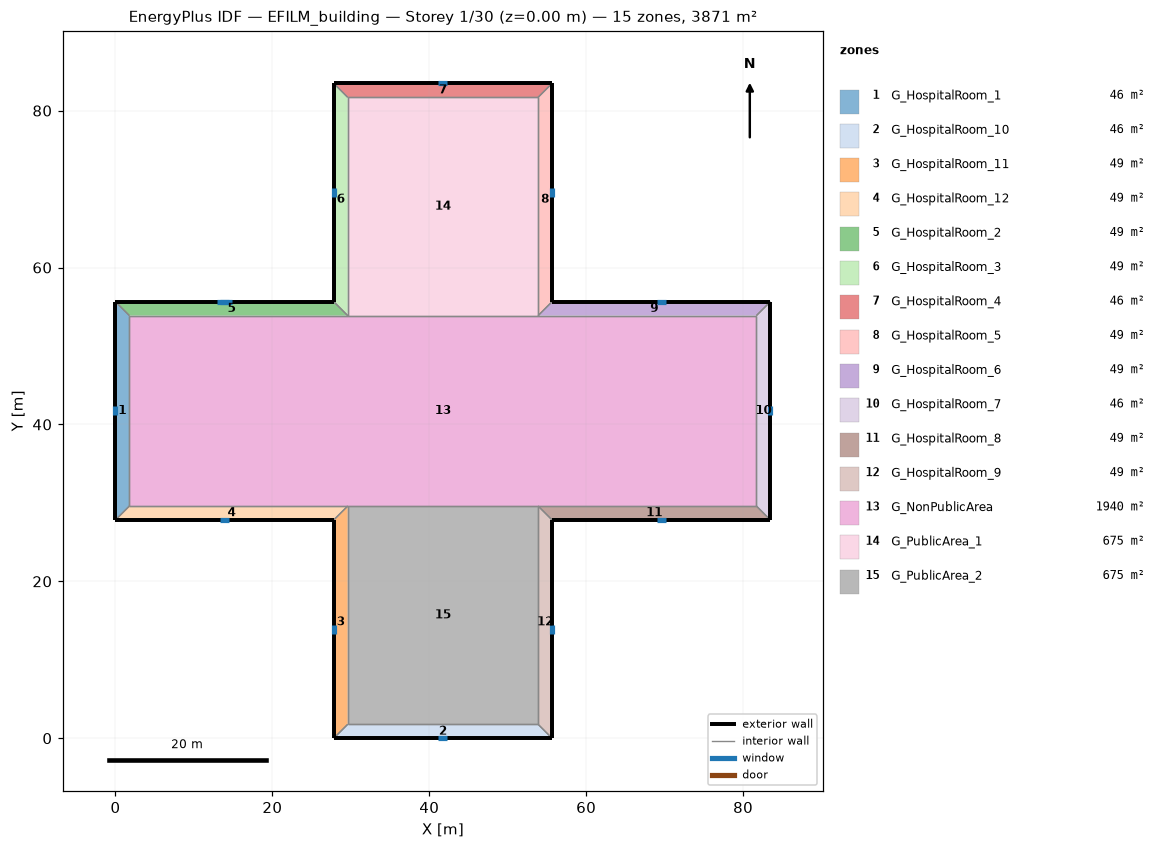
=== STOREY PLAN SPEC (per zone: floor XY polygon, exterior-wall plan segments, windows/doors) ===
zone 1: G_HospitalRoom_1  (46.3 m²)
  floor: (0.00, 27.82) (0.00, 55.65) (1.78, 53.87) (1.78, 29.60)
  exterior wall: (0.00, 55.65) – (0.00, 27.82)  [27.8 m]
    window: (0.00, 42.32) – (0.00, 41.16)  [1.6 m²]
  interior walls: 3
zone 2: G_HospitalRoom_10  (46.3 m²)
  floor: (55.65, 0.00) (27.82, 0.00) (29.60, 1.78) (53.87, 1.78)
  exterior wall: (27.82, 0.00) – (55.65, 0.00)  [27.8 m]
    window: (41.16, 0.00) – (42.32, 0.00)  [1.6 m²]
  interior walls: 3
zone 3: G_HospitalRoom_11  (49.4 m²)
  floor: (27.82, 0.00) (27.82, 27.82) (29.60, 29.60) (29.60, 1.78)
  exterior wall: (27.82, 27.82) – (27.82, 0.00)  [27.8 m]
    window: (27.82, 14.49) – (27.82, 13.33)  [1.6 m²]
  interior walls: 3
zone 4: G_HospitalRoom_12  (49.4 m²)
  floor: (27.82, 27.82) (0.00, 27.82) (1.78, 29.60) (29.60, 29.60)
  exterior wall: (0.00, 27.82) – (27.82, 27.82)  [27.8 m]
    window: (13.33, 27.82) – (14.49, 27.82)  [1.6 m²]
  interior walls: 3
zone 5: G_HospitalRoom_2  (49.4 m²)
  floor: (0.00, 55.65) (27.82, 55.65) (29.60, 53.87) (1.78, 53.87)
  exterior wall: (27.82, 55.65) – (0.00, 55.65)  [27.8 m]
    window: (14.49, 55.65) – (13.33, 55.65)  [1.6 m²]
    window: (14.89, 55.65) – (12.93, 55.65)  [3.8 m²]
  interior walls: 3
zone 6: G_HospitalRoom_3  (49.4 m²)
  floor: (27.82, 55.65) (27.82, 83.47) (29.60, 81.70) (29.60, 53.87)
  exterior wall: (27.82, 83.47) – (27.82, 55.65)  [27.8 m]
    window: (27.82, 70.14) – (27.82, 68.98)  [1.6 m²]
  interior walls: 3
zone 7: G_HospitalRoom_4  (46.3 m²)
  floor: (27.82, 83.47) (55.65, 83.47) (53.87, 81.70) (29.60, 81.70)
  exterior wall: (55.65, 83.47) – (27.82, 83.47)  [27.8 m]
    window: (42.32, 83.47) – (41.16, 83.47)  [1.6 m²]
  interior walls: 3
zone 8: G_HospitalRoom_5  (49.4 m²)
  floor: (55.65, 83.47) (55.65, 55.65) (53.87, 53.87) (53.87, 81.70)
  exterior wall: (55.65, 55.65) – (55.65, 83.47)  [27.8 m]
    window: (55.65, 68.98) – (55.65, 70.14)  [1.6 m²]
  interior walls: 3
zone 9: G_HospitalRoom_6  (49.4 m²)
  floor: (55.65, 55.65) (83.47, 55.65) (81.70, 53.87) (53.87, 53.87)
  exterior wall: (83.47, 55.65) – (55.65, 55.65)  [27.8 m]
    window: (70.14, 55.65) – (68.98, 55.65)  [1.6 m²]
  interior walls: 3
zone 10: G_HospitalRoom_7  (46.3 m²)
  floor: (83.47, 55.65) (83.47, 27.82) (81.70, 29.60) (81.70, 53.87)
  exterior wall: (83.47, 27.82) – (83.47, 55.65)  [27.8 m]
    window: (83.47, 41.16) – (83.47, 42.32)  [1.6 m²]
  interior walls: 3
zone 11: G_HospitalRoom_8  (49.4 m²)
  floor: (83.47, 27.82) (55.65, 27.82) (53.87, 29.60) (81.70, 29.60)
  exterior wall: (55.65, 27.82) – (83.47, 27.82)  [27.8 m]
    window: (68.98, 27.82) – (70.14, 27.82)  [1.6 m²]
  interior walls: 3
zone 12: G_HospitalRoom_9  (49.4 m²)
  floor: (55.65, 27.82) (55.65, 0.00) (53.87, 1.78) (53.87, 29.60)
  exterior wall: (55.65, 0.00) – (55.65, 27.82)  [27.8 m]
    window: (55.65, 13.33) – (55.65, 14.49)  [1.6 m²]
  interior walls: 3
zone 13: G_NonPublicArea  (1939.7 m²)
  floor: (1.78, 29.60) (1.78, 53.87) (29.60, 53.87) (53.87, 53.87) (81.70, 53.87) (81.70, 29.60) (53.87, 29.60) (29.60, 29.60)
  interior walls: 8
zone 14: G_PublicArea_1  (675.3 m²)
  floor: (29.60, 53.87) (29.60, 81.70) (53.87, 81.70) (53.87, 53.87)
  interior walls: 4
zone 15: G_PublicArea_2  (675.3 m²)
  floor: (29.60, 1.78) (29.60, 29.60) (53.87, 29.60) (53.87, 1.78)
  interior walls: 4

=== DERIVED (storey summary) ===
Building: EFILM_building
Storey: 1 of 30  (floor level z = 0.00 m)
Storey gross floor area: 3871.0 m²
Zones on this storey: 15
  - G_HospitalRoom_1: floor 46.3 m²; exterior wall 27.8 m (118.7 m²); 1 window(s) 1.6 m²; WWR 1.4%
  - G_HospitalRoom_10: floor 46.3 m²; exterior wall 27.8 m (118.7 m²); 1 window(s) 1.6 m²; WWR 1.4%
  - G_HospitalRoom_11: floor 49.4 m²; exterior wall 27.8 m (118.7 m²); 1 window(s) 1.6 m²; WWR 1.4%
  - G_HospitalRoom_12: floor 49.4 m²; exterior wall 27.8 m (118.7 m²); 1 window(s) 1.6 m²; WWR 1.4%
  - G_HospitalRoom_2: floor 49.4 m²; exterior wall 27.8 m (118.7 m²); 2 window(s) 5.5 m²; WWR 4.6%
  - G_HospitalRoom_3: floor 49.4 m²; exterior wall 27.8 m (118.7 m²); 1 window(s) 1.6 m²; WWR 1.4%
  - G_HospitalRoom_4: floor 46.3 m²; exterior wall 27.8 m (118.7 m²); 1 window(s) 1.6 m²; WWR 1.4%
  - G_HospitalRoom_5: floor 49.4 m²; exterior wall 27.8 m (118.7 m²); 1 window(s) 1.6 m²; WWR 1.4%
  - G_HospitalRoom_6: floor 49.4 m²; exterior wall 27.8 m (118.7 m²); 1 window(s) 1.6 m²; WWR 1.4%
  - G_HospitalRoom_7: floor 46.3 m²; exterior wall 27.8 m (118.7 m²); 1 window(s) 1.6 m²; WWR 1.4%
  - G_HospitalRoom_8: floor 49.4 m²; exterior wall 27.8 m (118.7 m²); 1 window(s) 1.6 m²; WWR 1.4%
  - G_HospitalRoom_9: floor 49.4 m²; exterior wall 27.8 m (118.7 m²); 1 window(s) 1.6 m²; WWR 1.4%
  - G_NonPublicArea: floor 1939.7 m²
  - G_PublicArea_1: floor 675.3 m²
  - G_PublicArea_2: floor 675.3 m²
Zone adjacency (shared interzone walls):
  - G_HospitalRoom_1 ↔ G_HospitalRoom_12
  - G_HospitalRoom_1 ↔ G_HospitalRoom_2
  - G_HospitalRoom_1 ↔ G_NonPublicArea
  - G_HospitalRoom_10 ↔ G_HospitalRoom_11
  - G_HospitalRoom_10 ↔ G_HospitalRoom_9
  - G_HospitalRoom_10 ↔ G_PublicArea_2
  - G_HospitalRoom_11 ↔ G_HospitalRoom_12
  - G_HospitalRoom_11 ↔ G_PublicArea_2
  - G_HospitalRoom_12 ↔ G_NonPublicArea
  - G_HospitalRoom_2 ↔ G_HospitalRoom_3
  - G_HospitalRoom_2 ↔ G_NonPublicArea
  - G_HospitalRoom_3 ↔ G_HospitalRoom_4
  - G_HospitalRoom_3 ↔ G_PublicArea_1
  - G_HospitalRoom_4 ↔ G_HospitalRoom_5
  - G_HospitalRoom_4 ↔ G_PublicArea_1
  - G_HospitalRoom_5 ↔ G_HospitalRoom_6
  - G_HospitalRoom_5 ↔ G_PublicArea_1
  - G_HospitalRoom_6 ↔ G_HospitalRoom_7
  - G_HospitalRoom_6 ↔ G_NonPublicArea
  - G_HospitalRoom_7 ↔ G_HospitalRoom_8
  - G_HospitalRoom_7 ↔ G_NonPublicArea
  - G_HospitalRoom_8 ↔ G_HospitalRoom_9
  - G_HospitalRoom_8 ↔ G_NonPublicArea
  - G_HospitalRoom_9 ↔ G_PublicArea_2
  - G_NonPublicArea ↔ G_PublicArea_1
  - G_NonPublicArea ↔ G_PublicArea_2